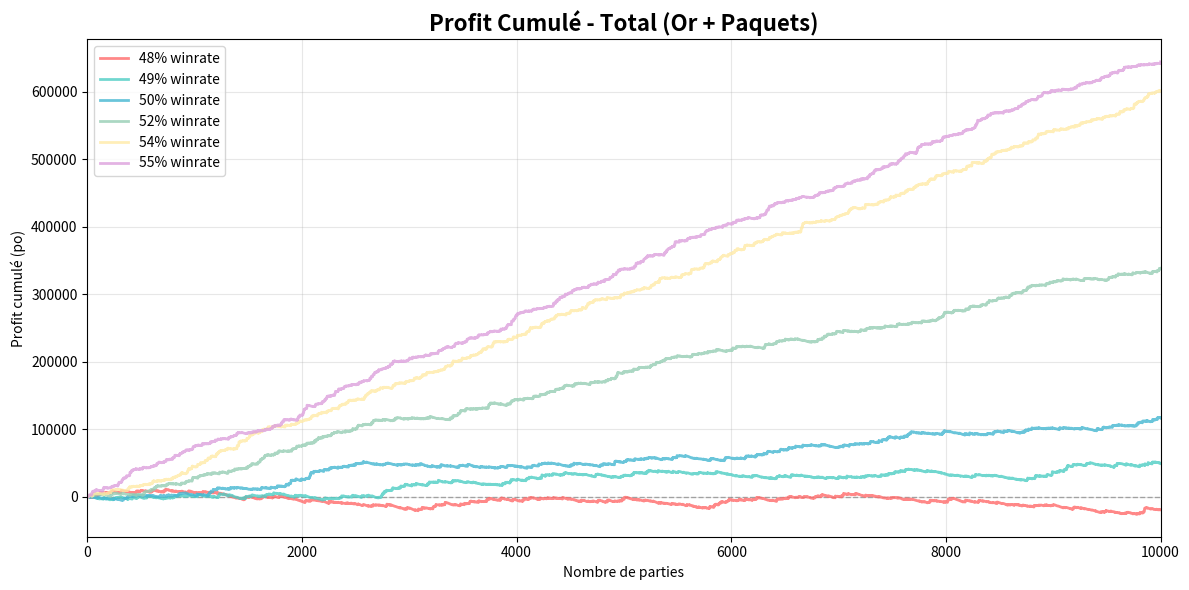

Python code for this plot:
import random
import numpy as np
import matplotlib.pyplot as plt
from collections import defaultdict


class ArenaSimulator:
    def __init__(self, winrate=0.5):
        self.winrate = winrate
        self.cost_per_run = 300
        self.pack_value = 100  # Valeur d'un paquet de cartes

        # Récompenses en or selon le nombre de victoires
        self.gold_rewards = {
            0: 0, 1: 0,
            2: 30,
            3: 45,
            4: 95,
            5: 150,
            6: 150,
            7: 300, 8: 300, 9: 300, 10: 300, 11: 300, 12: 300
        }

        # Récompenses en paquets selon le nombre de victoires
        self.pack_rewards = {
            0: 2, 1: 2, 2: 2, 3: 2, 4: 2, 5: 2,  # 0-5 victoires: 2 paquets
            6: 3, 7: 3,  # 6-7 victoires: 3 paquets
            8: 4,  # 8 victoires: 4 paquets
            9: 5,  # 9 victoires: 5 paquets
            10: 5,  # 10 victoires: 5 paquets
            11: 5,  # 11 victoires: 5 paquets
            12: None  # 12 victoires: variable selon défaites
        }

    def get_pack_reward(self, wins, losses):
        """Calcule le nombre de paquets selon les victoires et défaites"""
        if wins < 12:
            return self.pack_rewards.get(wins, 0)
        else:  # 12 victoires
            if losses == 0:
                return 8  # 12-0: 6 paquets
            elif losses == 1:
                return 7  # 12-1: 5 paquets
            elif losses == 2:
                return 6  # 12-2: 4 paquets
            else:
                return 4

    def calculate_bonus_chance(self, wins, losses):
        """Calcule la chance de bonus de 2000po selon les règles spécifiées"""
        if wins < 6:
            return 0.0

        base_chance = 0.05  # 5% de base à partir de 6 victoires

        if wins == 12:
            if losses == 0:
                return 0.13  # 13% pour 12-0
            elif losses == 1:
                return 0.12  # 12% pour 12-1
            elif losses == 2:
                return 0.11  # 11% pour 12-2

        # +1% par victoire supplémentaire après 6
        additional_chance = (wins - 6) * 0.01
        return base_chance + additional_chance

    def simulate_single_run(self):
        """Simule une seule run d'arène"""
        wins = 0
        losses = 0

        while wins < 12 and losses < 3:
            if random.random() < self.winrate:
                wins += 1
            else:
                losses += 1

        # Calcul des récompenses
        gold_reward = self.gold_rewards.get(wins, 0)
        pack_count = self.get_pack_reward(wins, losses)
        pack_value = pack_count * self.pack_value

        # Chance de bonus en or
        bonus_chance = self.calculate_bonus_chance(wins, losses)
        bonus_gold = 2000 if random.random() < bonus_chance else 0

        # Totaux
        total_gold = gold_reward + bonus_gold
        total_value = total_gold + pack_value
        profit_gold = total_gold - self.cost_per_run
        profit_total = total_value - self.cost_per_run

        return {
            'wins': wins,
            'losses': losses,
            'gold_reward': gold_reward,
            'bonus_gold': bonus_gold,
            'total_gold': total_gold,
            'pack_count': pack_count,
            'pack_value': pack_value,
            'total_value': total_value,
            'profit_gold': profit_gold,
            'profit_total': profit_total,
            'got_bonus': bonus_gold > 0
        }

    def simulate_cumulative_profit(self, num_runs=5000):
        """Simule les runs et retourne les profits cumulés"""
        cumulative_gold = []
        cumulative_total = []
        running_gold = 0
        running_total = 0

        for i in range(num_runs):
            result = self.simulate_single_run()
            running_gold += result['profit_gold']
            running_total += result['profit_total']
            cumulative_gold.append(running_gold)
            cumulative_total.append(running_total)

        return cumulative_gold, cumulative_total


def create_profit_graphs():
    """Crée les graphiques de profit cumulé"""
    # Configuration
    winrates = [0.48,0.49,0.5,0.52,0.54,0.55]
    #winrates = [0.69,0.7,0.71,0.72,0.73,0.74]
    num_runs = 10000
    colors = ['#FF6B6B', '#4ECDC4', '#45B7D1', '#96CEB4', '#FFEAA7', '#DDA0DD']

    # Définir la graine pour la reproductibilité
    random.seed(4201)
    np.random.seed(4201)

    # Créer les données pour chaque winrate
    data_gold = {}
    data_total = {}

    for winrate in winrates:
        simulator = ArenaSimulator(winrate=winrate)
        cumulative_gold, cumulative_total = simulator.simulate_cumulative_profit(num_runs)
        data_gold[winrate] = cumulative_gold
        data_total[winrate] = cumulative_total

    # Graphique 1 : Profit en or uniquement
    plt.figure(figsize=(12, 6))
    plt.title('Profit Cumulé - Or Uniquement', fontsize=16, fontweight='bold')
    plt.axhline(y=0, color='black', linestyle='--', alpha=0.3, linewidth=1)
    plt.grid(True, alpha=0.3)

    for i, winrate in enumerate(winrates):
        plt.plot(range(1, num_runs + 1), data_gold[winrate],
                 label=f'{winrate * 100:.0f}% winrate',
                 color=colors[i], linewidth=2, alpha=0.8)

    plt.xlabel('Nombre de parties')
    plt.ylabel('Profit cumulé (po)')
    plt.legend(loc='upper left')
    plt.xlim(0, num_runs)

    plt.tight_layout()
    plt.savefig('profit_or_uniquement.png')
    plt.close()

    # Graphique 2 : Profit total (or + paquets)
    plt.figure(figsize=(12, 6))
    plt.title('Profit Cumulé - Total (Or + Paquets)', fontsize=16, fontweight='bold')
    plt.axhline(y=0, color='black', linestyle='--', alpha=0.3, linewidth=1)
    plt.grid(True, alpha=0.3)

    for i, winrate in enumerate(winrates):
        plt.plot(range(1, num_runs + 1), data_total[winrate],
                 label=f'{winrate * 100:.0f}% winrate',
                 color=colors[i], linewidth=2, alpha=0.8)

    plt.xlabel('Nombre de parties')
    plt.ylabel('Profit cumulé (po)')
    plt.legend(loc='upper left')
    plt.xlim(0, num_runs)

    plt.tight_layout()
    plt.savefig('profit_total_or_paquets.png')
    # plt.close()

    # Afficher quelques statistiques finales
    print("=== RÉSULTATS FINAUX APRÈS 1000 PARTIES ===")
    print("Winrate | Profit Or Final | Profit Total Final | Diff Or/Total")
    print("-" * 65)

    for winrate in winrates:
        final_gold = data_gold[winrate][-1]
        final_total = data_total[winrate][-1]
        diff = final_total - final_gold
        print(f"{winrate * 100:6.0f}% | {final_gold:14,.0f} | {final_total:17,.0f} | {diff:12,.0f}")


def create_detailed_analysis():
    """Analyse détaillée pour comprendre les différences"""
    print("\n=== ANALYSE DÉTAILLÉE ===")

    winrates_analysis = [0.5, 0.6, 0.7]

    for wr in winrates_analysis:
        print(f"\n--- Winrate {wr * 100:.0f}% ---")
        simulator = ArenaSimulator(winrate=wr)

        # Simulation de 10000 runs pour des stats précises
        results = []
        for _ in range(10000):
            result = simulator.simulate_single_run()
            results.append(result)

        profits_gold = [r['profit_gold'] for r in results]
        profits_total = [r['profit_total'] for r in results]

        print(f"Profit moyen (or): {np.mean(profits_gold):.1f} po")
        print(f"Profit moyen (total): {np.mean(profits_total):.1f} po")
        print(f"Écart-type (or): {np.std(profits_gold):.1f} po")
        print(f"Écart-type (total): {np.std(profits_total):.1f} po")
        print(f"Runs profitables (or): {sum(1 for p in profits_gold if p > 0) / len(profits_gold) * 100:.1f}%")
        print(f"Runs profitables (total): {sum(1 for p in profits_total if p > 0) / len(profits_total) * 100:.1f}%")


if __name__ == "__main__":
    # Créer les graphiques
    create_profit_graphs()

    # Analyse détaillée
    create_detailed_analysis()